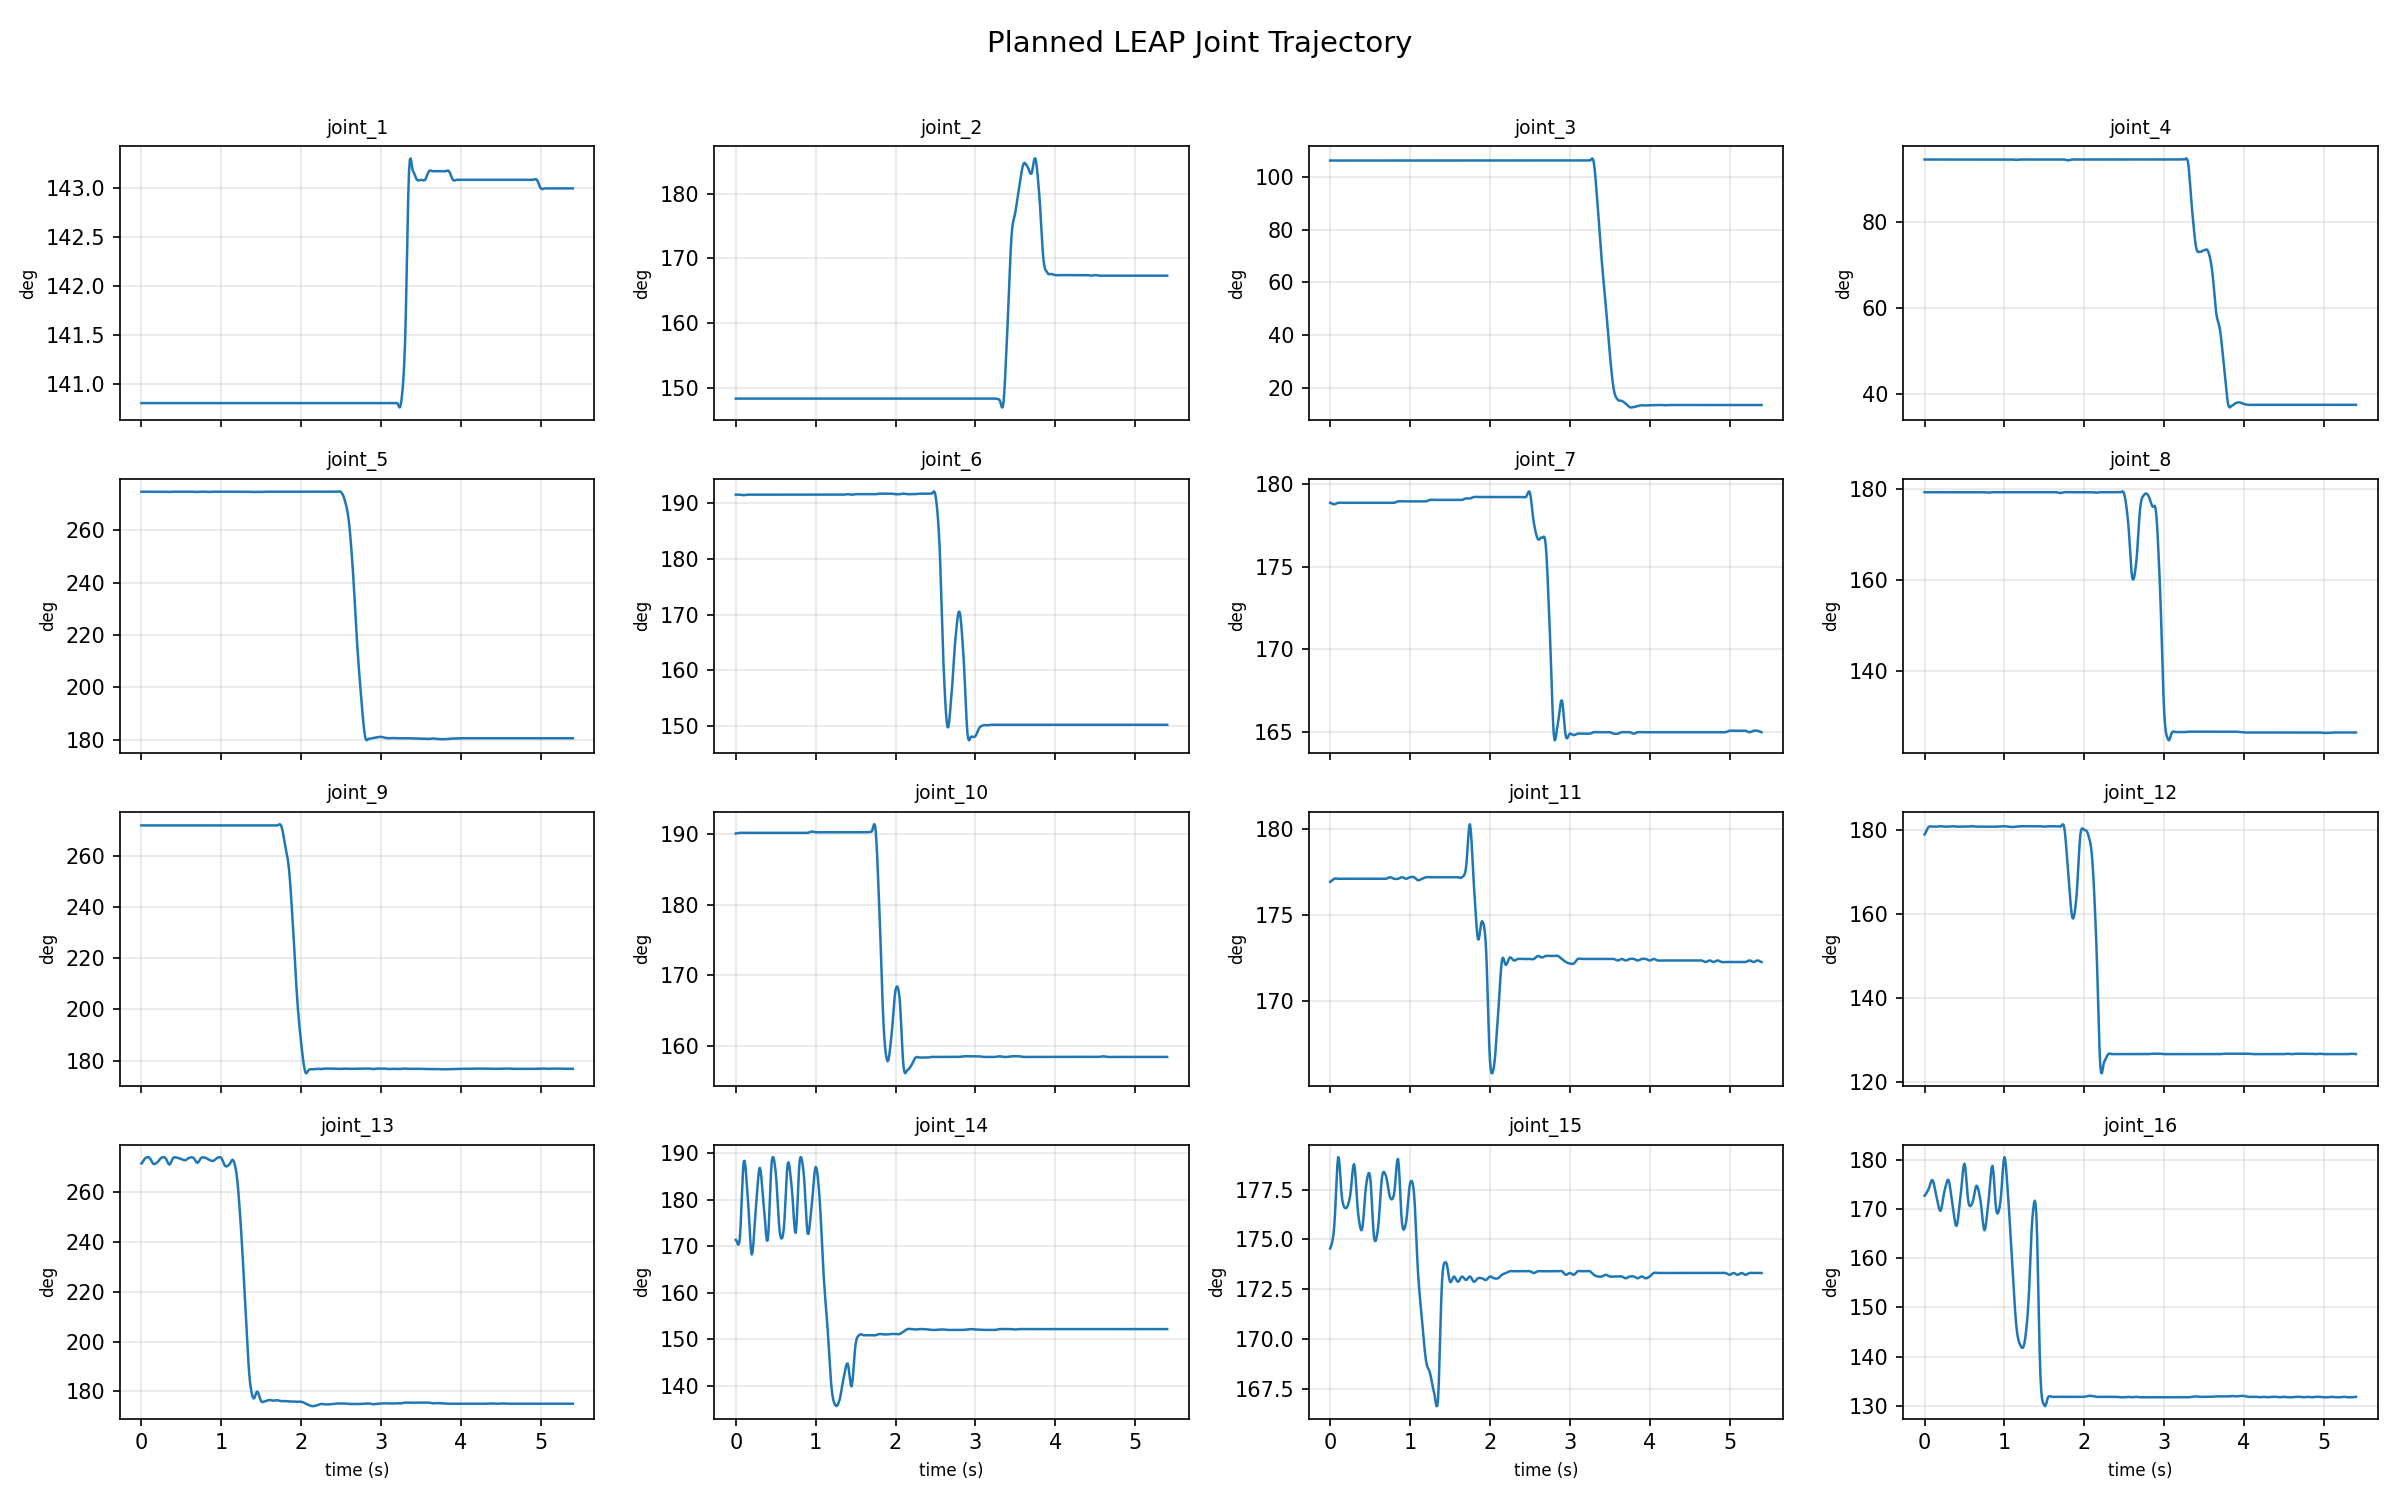

Source data for this figure (header and first rows):
time_sec, joint_1, joint_2, joint_3, joint_4, joint_5, joint_6, joint_7, joint_8, joint_9, joint_10, joint_11, joint_12, joint_13, joint_14, joint_15, joint_16
0.0, 140.8, 148.4, 106.1, 94.48, 274.7, 191.5, 178.9, 179.2, 272, 190.1, 176.9, 178.9, 271.7, 171.4, 174.6, 172.7
0.01, 140.8, 148.4, 106.1, 94.48, 274.7, 191.5, 178.8, 179.2, 272, 190.1, 177, 179.2, 272, 171.2, 174.7, 172.9
0.02, 140.8, 148.4, 106.1, 94.48, 274.7, 191.5, 178.8, 179.2, 272, 190.1, 177, 179.6, 272.5, 170.7, 174.8, 173.1
0.03, 140.8, 148.4, 106.1, 94.48, 274.7, 191.5, 178.8, 179.2, 272, 190.2, 177, 180, 273, 170.4, 175, 173.4
0.04, 140.8, 148.4, 106.1, 94.48, 274.7, 191.5, 178.8, 179.2, 272, 190.2, 177.1, 180.4, 273.5, 170.5, 175.2, 173.7
0.05, 140.8, 148.4, 106.1, 94.48, 274.7, 191.5, 178.8, 179.2, 272, 190.2, 177.1, 180.7, 273.9, 171.7, 175.6, 174
0.06, 140.8, 148.4, 106.1, 94.48, 274.7, 191.5, 178.8, 179.2, 272, 190.2, 177.1, 180.8, 274.1, 174.3, 176.2, 174.4
0.07, 140.8, 148.4, 106.1, 94.48, 274.7, 191.5, 178.8, 179.2, 272, 190.2, 177.1, 180.9, 274.2, 178.3, 177.1, 175
0.08, 140.8, 148.4, 106.1, 94.48, 274.7, 191.5, 178.8, 179.2, 272, 190.2, 177.1, 180.8, 274.2, 182.6, 178, 175.5
0.09, 140.8, 148.4, 106.1, 94.48, 274.7, 191.4, 178.8, 179.2, 272, 190.2, 177.1, 180.8, 274.1, 186.2, 178.7, 175.8
0.1, 140.8, 148.4, 106.1, 94.48, 274.7, 191.4, 178.9, 179.2, 272, 190.2, 177.1, 180.8, 274, 188.3, 179.1, 175.9
0.11, 140.8, 148.4, 106.1, 94.48, 274.7, 191.4, 178.9, 179.2, 272, 190.2, 177.1, 180.8, 273.6, 188.3, 179, 175.5
0.12, 140.8, 148.4, 106.1, 94.48, 274.7, 191.5, 178.9, 179.2, 272, 190.2, 177.1, 180.8, 273, 187.1, 178.6, 174.8
0.13, 140.8, 148.4, 106.1, 94.48, 274.7, 191.5, 178.9, 179.2, 272, 190.2, 177.1, 180.8, 272.4, 185.1, 178, 174
0.14, 140.8, 148.4, 106.1, 94.48, 274.7, 191.5, 178.9, 179.2, 272, 190.2, 177.1, 180.8, 271.8, 182.8, 177.4, 173.2
0.15, 140.8, 148.4, 106.1, 94.48, 274.7, 191.5, 178.9, 179.2, 272, 190.2, 177.1, 180.8, 271.5, 180.5, 177, 172.4
0.16, 140.8, 148.4, 106.1, 94.48, 274.7, 191.5, 178.9, 179.2, 272, 190.2, 177.1, 180.8, 271.4, 178, 176.8, 171.7
0.17, 140.8, 148.4, 106.1, 94.48, 274.7, 191.5, 178.9, 179.2, 272, 190.2, 177.1, 180.8, 271.5, 174.9, 176.7, 170.9
0.18, 140.8, 148.4, 106.1, 94.48, 274.7, 191.5, 178.9, 179.2, 272, 190.2, 177.1, 180.9, 271.7, 171.8, 176.6, 170.2
0.19, 140.8, 148.4, 106.1, 94.48, 274.7, 191.5, 178.9, 179.2, 272, 190.2, 177.1, 180.9, 271.9, 169.4, 176.6, 169.7
0.2, 140.8, 148.4, 106.1, 94.48, 274.7, 191.5, 178.9, 179.2, 272, 190.2, 177.1, 180.9, 272.2, 168.2, 176.6, 169.6
0.21, 140.8, 148.4, 106.1, 94.48, 274.7, 191.5, 178.9, 179.2, 272, 190.2, 177.1, 180.9, 272.5, 168.8, 176.6, 170
0.22, 140.8, 148.4, 106.1, 94.48, 274.7, 191.5, 178.9, 179.2, 272, 190.2, 177.1, 180.9, 272.9, 170.5, 176.7, 170.8
0.23, 140.8, 148.4, 106.1, 94.48, 274.7, 191.5, 178.9, 179.2, 272, 190.2, 177.1, 180.8, 273.3, 173, 176.8, 171.9
0.24, 140.8, 148.4, 106.1, 94.48, 274.7, 191.5, 178.9, 179.2, 272, 190.2, 177.1, 180.8, 273.7, 175.7, 177, 172.9
0.25, 140.8, 148.4, 106.1, 94.48, 274.7, 191.5, 178.9, 179.2, 272, 190.2, 177.1, 180.8, 274, 177.9, 177.2, 173.7
0.26, 140.8, 148.4, 106.1, 94.48, 274.7, 191.5, 178.9, 179.2, 272, 190.2, 177.1, 180.8, 274.1, 180, 177.5, 174.3
0.27, 140.8, 148.4, 106.1, 94.48, 274.8, 191.5, 178.9, 179.2, 272, 190.2, 177.1, 180.8, 274.2, 182.4, 177.9, 175
0.28, 140.8, 148.4, 106.1, 94.48, 274.8, 191.5, 178.9, 179.2, 272, 190.2, 177.1, 180.8, 274.2, 184.5, 178.4, 175.6
0.29, 140.8, 148.4, 106.1, 94.48, 274.8, 191.5, 178.9, 179.2, 272, 190.2, 177.1, 180.8, 274.1, 186.2, 178.7, 175.9
0.3, 140.8, 148.4, 106.1, 94.48, 274.7, 191.5, 178.9, 179.2, 272, 190.2, 177.1, 180.8, 273.9, 186.9, 178.8, 175.9
0.31, 140.8, 148.4, 106.1, 94.48, 274.7, 191.5, 178.9, 179.2, 272, 190.2, 177.1, 180.8, 273.4, 186.3, 178.5, 175.3
0.32, 140.8, 148.4, 106.1, 94.48, 274.7, 191.5, 178.9, 179.2, 272, 190.2, 177.1, 180.8, 272.7, 184.7, 178, 174.4
0.33, 140.8, 148.4, 106.1, 94.48, 274.7, 191.5, 178.9, 179.2, 272, 190.2, 177.1, 180.9, 272, 182.7, 177.4, 173.2
0.34, 140.8, 148.4, 106.1, 94.48, 274.7, 191.5, 178.9, 179.2, 272, 190.2, 177.1, 180.9, 271.5, 180.5, 176.8, 171.9
0.35, 140.8, 148.4, 106.1, 94.48, 274.7, 191.5, 178.9, 179.2, 272, 190.2, 177.1, 180.9, 271.2, 178.6, 176.3, 170.9
0.36, 140.8, 148.4, 106.1, 94.48, 274.7, 191.5, 178.9, 179.2, 272, 190.2, 177.1, 180.9, 271.5, 176.7, 176, 169.8
0.37, 140.8, 148.4, 106.1, 94.48, 274.7, 191.5, 178.9, 179.2, 272, 190.2, 177.1, 180.9, 272.1, 174.4, 175.7, 168.6
0.38, 140.8, 148.4, 106.1, 94.48, 274.7, 191.5, 178.9, 179.2, 272, 190.2, 177.1, 180.8, 272.8, 172.4, 175.5, 167.5
0.39, 140.8, 148.4, 106.1, 94.48, 274.7, 191.5, 178.9, 179.2, 272, 190.2, 177.1, 180.8, 273.5, 171.2, 175.5, 166.7
0.4, 140.8, 148.4, 106.1, 94.48, 274.7, 191.5, 178.9, 179.2, 272, 190.2, 177.1, 180.8, 274, 171.3, 175.5, 166.6
0.41, 140.8, 148.4, 106.1, 94.48, 274.8, 191.5, 178.9, 179.2, 272, 190.2, 177.1, 180.8, 274.1, 173.4, 175.8, 167.1
0.42, 140.8, 148.4, 106.1, 94.48, 274.8, 191.5, 178.9, 179.2, 272, 190.2, 177.1, 180.8, 274.2, 177.2, 176.3, 168.2
0.43, 140.8, 148.4, 106.1, 94.48, 274.8, 191.5, 178.9, 179.2, 272, 190.2, 177.1, 180.8, 274.1, 181.6, 176.8, 169.6
0.44, 140.8, 148.4, 106.1, 94.48, 274.7, 191.5, 178.9, 179.2, 272, 190.2, 177.1, 180.8, 274, 185.6, 177.3, 171.1
0.45, 140.8, 148.4, 106.1, 94.48, 274.7, 191.5, 178.9, 179.2, 272, 190.2, 177.1, 180.8, 274, 188.2, 177.7, 172.5
0.46, 140.8, 148.4, 106.1, 94.48, 274.7, 191.5, 178.9, 179.2, 272, 190.2, 177.1, 180.8, 273.9, 189.1, 178, 174.1
0.47, 140.8, 148.4, 106.1, 94.48, 274.7, 191.5, 178.9, 179.2, 272, 190.2, 177.1, 180.8, 273.8, 189.1, 178.2, 175.9
0.48, 140.8, 148.4, 106.1, 94.48, 274.7, 191.5, 178.9, 179.2, 272, 190.2, 177.1, 180.8, 273.7, 188.4, 178.3, 177.6
0.49, 140.8, 148.4, 106.1, 94.48, 274.7, 191.5, 178.9, 179.2, 272, 190.2, 177.1, 180.8, 273.5, 187.2, 178.3, 178.8
0.5, 140.8, 148.4, 106.1, 94.48, 274.7, 191.5, 178.9, 179.2, 272, 190.2, 177.1, 180.8, 273.4, 185.8, 178.2, 179.2
0.51, 140.8, 148.4, 106.1, 94.48, 274.7, 191.5, 178.9, 179.2, 272, 190.2, 177.1, 180.8, 273.3, 183.7, 177.7, 178.4
0.52, 140.8, 148.4, 106.1, 94.48, 274.7, 191.5, 178.9, 179.2, 272, 190.2, 177.1, 180.8, 273.2, 180.8, 177, 176.7
0.53, 140.8, 148.4, 106.1, 94.48, 274.7, 191.5, 178.9, 179.2, 272, 190.2, 177.1, 180.8, 273.1, 177.7, 176.2, 174.6
0.54, 140.8, 148.4, 106.1, 94.48, 274.7, 191.5, 178.9, 179.2, 272, 190.2, 177.1, 180.8, 273, 174.9, 175.5, 172.6
0.55, 140.8, 148.4, 106.1, 94.48, 274.7, 191.5, 178.9, 179.2, 272, 190.2, 177.1, 180.8, 273, 173.1, 175.1, 171.3
0.56, 140.8, 148.4, 106.1, 94.48, 274.7, 191.5, 178.9, 179.2, 272, 190.2, 177.1, 180.8, 273.1, 172.1, 174.9, 170.7
0.57, 140.8, 148.4, 106.1, 94.48, 274.7, 191.5, 178.9, 179.2, 272, 190.2, 177.1, 180.8, 273.3, 171.7, 174.9, 170.6
0.58, 140.8, 148.4, 106.1, 94.48, 274.7, 191.5, 178.9, 179.2, 272, 190.2, 177.1, 180.9, 273.6, 171.8, 175.1, 170.7
0.59, 140.8, 148.4, 106.1, 94.48, 274.7, 191.5, 178.9, 179.2, 272, 190.2, 177.1, 180.9, 273.8, 172.4, 175.3, 171
... 481 more rows
